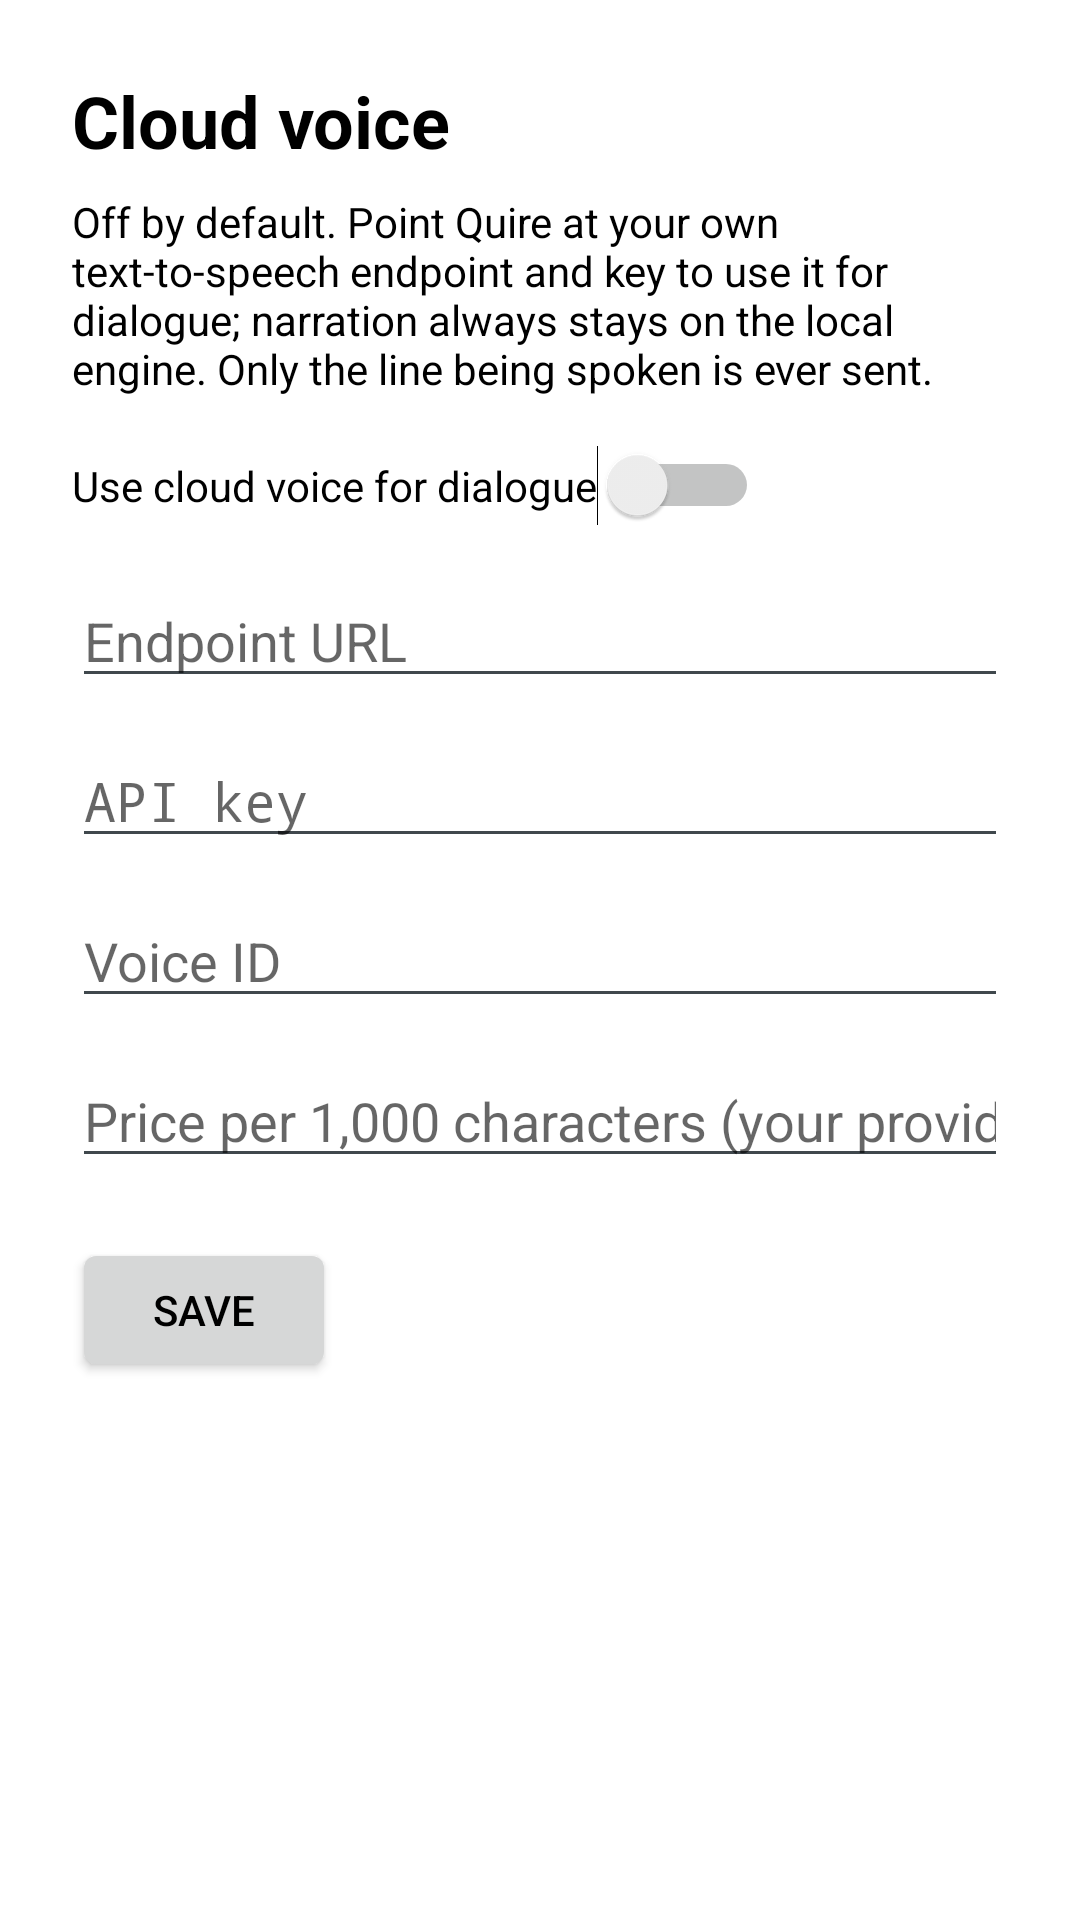

Android layout source for this screen:
<!-- AndroidManifest.xml: application theme Theme.Companion -->
<!-- res/layout/activity_cloud_voice.xml -->
<?xml version="1.0" encoding="utf-8"?>
<ScrollView xmlns:android="http://schemas.android.com/apk/res/android"
    android:layout_width="match_parent"
    android:layout_height="match_parent"
    android:background="@color/paper_white">

    <LinearLayout
        android:layout_width="match_parent"
        android:layout_height="wrap_content"
        android:orientation="vertical"
        android:padding="24dp">

        <TextView
            android:layout_width="wrap_content"
            android:layout_height="wrap_content"
            android:text="@string/cloud_voice_title"
            android:textColor="@color/ink_black"
            android:textSize="24sp"
            android:textStyle="bold" />

        <TextView
            android:layout_width="wrap_content"
            android:layout_height="wrap_content"
            android:layout_marginTop="8dp"
            android:text="@string/cloud_voice_explainer"
            android:textColor="@color/ink_black" />

        <TextView
            android:id="@+id/cloud_voice_estimate"
            android:layout_width="wrap_content"
            android:layout_height="wrap_content"
            android:layout_marginTop="16dp"
            android:textColor="@color/ink_black"
            android:textStyle="bold"
            android:visibility="gone" />

        <Switch
            android:id="@+id/cloud_voice_enabled"
            android:layout_width="wrap_content"
            android:layout_height="wrap_content"
            android:layout_marginTop="16dp"
            android:text="@string/cloud_voice_enable" />

        <EditText
            android:id="@+id/cloud_voice_endpoint"
            android:layout_width="match_parent"
            android:layout_height="wrap_content"
            android:layout_marginTop="16dp"
            android:autofillHints="url"
            android:hint="@string/cloud_voice_endpoint_hint"
            android:inputType="textUri" />

        <EditText
            android:id="@+id/cloud_voice_api_key"
            android:layout_width="match_parent"
            android:layout_height="wrap_content"
            android:layout_marginTop="12dp"
            android:autofillHints="password"
            android:hint="@string/cloud_voice_key_hint"
            android:inputType="textPassword" />

        <EditText
            android:id="@+id/cloud_voice_id"
            android:layout_width="match_parent"
            android:layout_height="wrap_content"
            android:layout_marginTop="12dp"
            android:hint="@string/cloud_voice_id_hint"
            android:inputType="text" />

        <EditText
            android:id="@+id/cloud_voice_price"
            android:layout_width="match_parent"
            android:layout_height="wrap_content"
            android:layout_marginTop="12dp"
            android:hint="@string/cloud_voice_price_hint"
            android:inputType="numberDecimal" />

        <Button
            android:id="@+id/cloud_voice_save"
            android:layout_width="wrap_content"
            android:layout_height="wrap_content"
            android:layout_marginTop="20dp"
            android:text="@string/cloud_voice_save" />
    </LinearLayout>
</ScrollView>
<!-- resources referenced by this layout -->
<resources>
  <color name="ink_black">#FF000000</color>
  <color name="paper_white">#FFFFFFFF</color>
  <string name="cloud_voice_enable">Use cloud voice for dialogue</string>
  <string name="cloud_voice_endpoint_hint">Endpoint URL</string>
  <string name="cloud_voice_explainer">Off by default. Point Quire at your own text-to-speech endpoint and key to use it for dialogue; narration always stays on the local engine. Only the line being spoken is ever sent.</string>
  <string name="cloud_voice_id_hint">Voice ID</string>
  <string name="cloud_voice_key_hint">API key</string>
  <string name="cloud_voice_price_hint">Price per 1,000 characters (your provider\'s rate)</string>
  <string name="cloud_voice_save">Save</string>
  <string name="cloud_voice_title">Cloud voice</string>
  <style name="Theme.Companion" parent="@android:style/Theme.DeviceDefault.Light.NoActionBar">
          <item name="android:windowBackground">@color/paper_white</item>
          <item name="android:textColor">@color/ink_black</item>
          <item name="android:colorBackground">@color/paper_white</item>
          <item name="android:windowAnimationStyle">@null</item>
          <item name="android:windowDisablePreview">true</item>
          <item name="android:windowContentTransitions">false</item>
      </style>
</resources>
